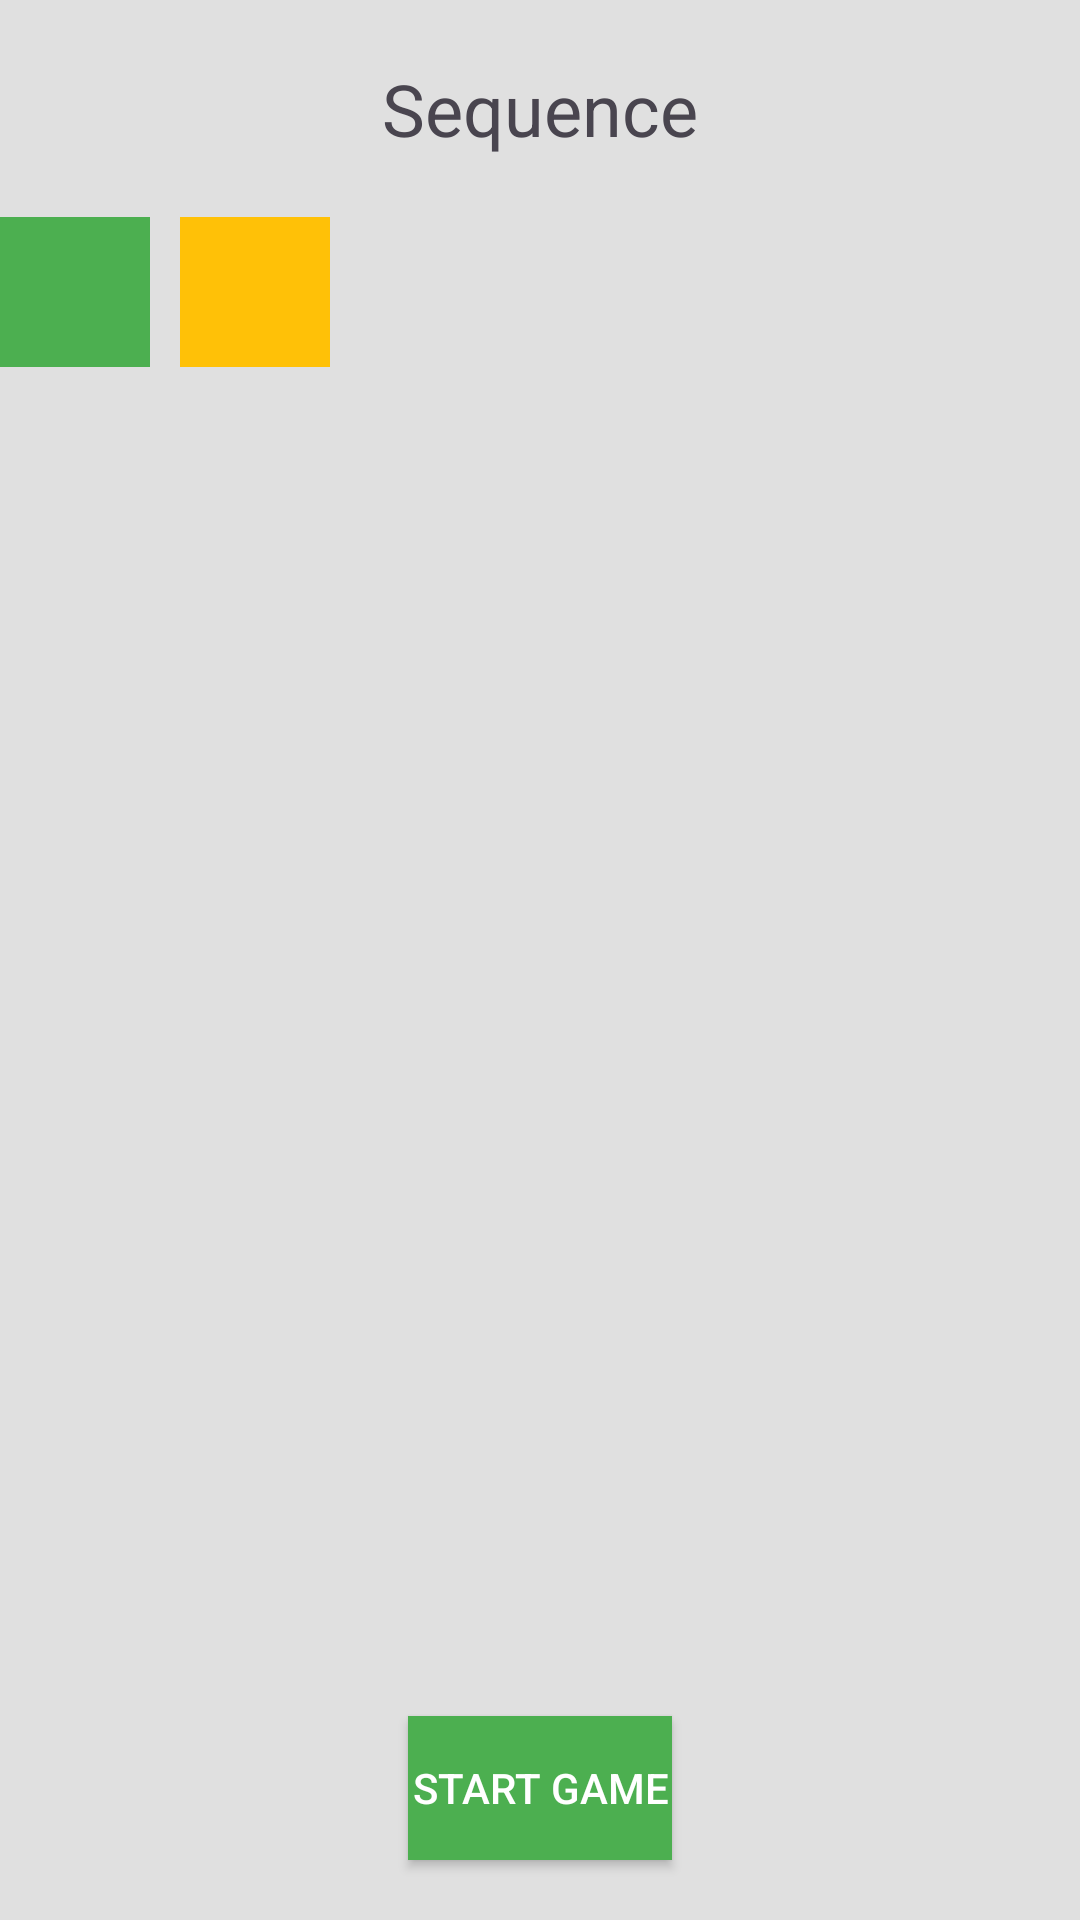

This screen was rendered from an Android layout file. Write that file and the resources it references.
<!-- AndroidManifest.xml: application theme Theme.ColorTiltSequence -->
<!-- res/layout/activity_sequence_learning.xml -->
<?xml version="1.0" encoding="utf-8"?>
<androidx.constraintlayout.widget.ConstraintLayout xmlns:android="http://schemas.android.com/apk/res/android"
    xmlns:app="http://schemas.android.com/apk/res-auto"
    android:layout_width="match_parent"
    android:layout_height="match_parent"
    android:background="@color/background_color">

    <TextView
        android:id="@+id/sequenceTextView"
        android:layout_width="wrap_content"
        android:layout_height="wrap_content"
        android:text="Sequence"
        android:textSize="24sp"
        app:layout_constraintTop_toTopOf="parent"
        app:layout_constraintStart_toStartOf="parent"
        app:layout_constraintEnd_toEndOf="parent"
        android:layout_marginTop="20dp"/>

    
    <View
        android:id="@+id/sequenceItem1"
        android:layout_width="50dp"
        android:layout_height="50dp"
        android:background="@color/primaryColor"
        app:layout_constraintTop_toBottomOf="@id/sequenceTextView"
        app:layout_constraintStart_toStartOf="parent"
        android:layout_marginTop="20dp"/>

    <View
        android:id="@+id/sequenceItem2"
        android:layout_width="50dp"
        android:layout_height="50dp"
        android:background="@color/accentColor"
        app:layout_constraintTop_toTopOf="@id/sequenceItem1"
        app:layout_constraintStart_toEndOf="@id/sequenceItem1"
        android:layout_marginStart="10dp"/>



    <Button
        android:id="@+id/startGameButton"
        android:layout_width="wrap_content"
        android:layout_height="wrap_content"
        android:text="Start Game"
        app:layout_constraintBottom_toBottomOf="parent"
        app:layout_constraintStart_toStartOf="parent"
        app:layout_constraintEnd_toEndOf="parent"
        android:layout_marginBottom="20dp"
        style="@style/AppButton"/>
</androidx.constraintlayout.widget.ConstraintLayout>
<!-- resources referenced by this layout -->
<resources>
  <color name="accentColor">#FFC107</color>
  <color name="background_color">#E0E0E0</color>
  <color name="primaryColor">#4CAF50</color>
  <style name="AppButton" parent="Widget.AppCompat.Button">
          <item name="android:textColor">@color/primaryTextColor</item>
          <item name="android:background">@color/primaryColor</item>
      </style>
  <style name="Theme.ColorTiltSequence" parent="Base.Theme.ColorTiltSequence" />
  <color name="primaryTextColor">#FFFFFF</color>
  <style name="Base.Theme.ColorTiltSequence" parent="Theme.Material3.DayNight.NoActionBar">
          
          
      </style>
</resources>
